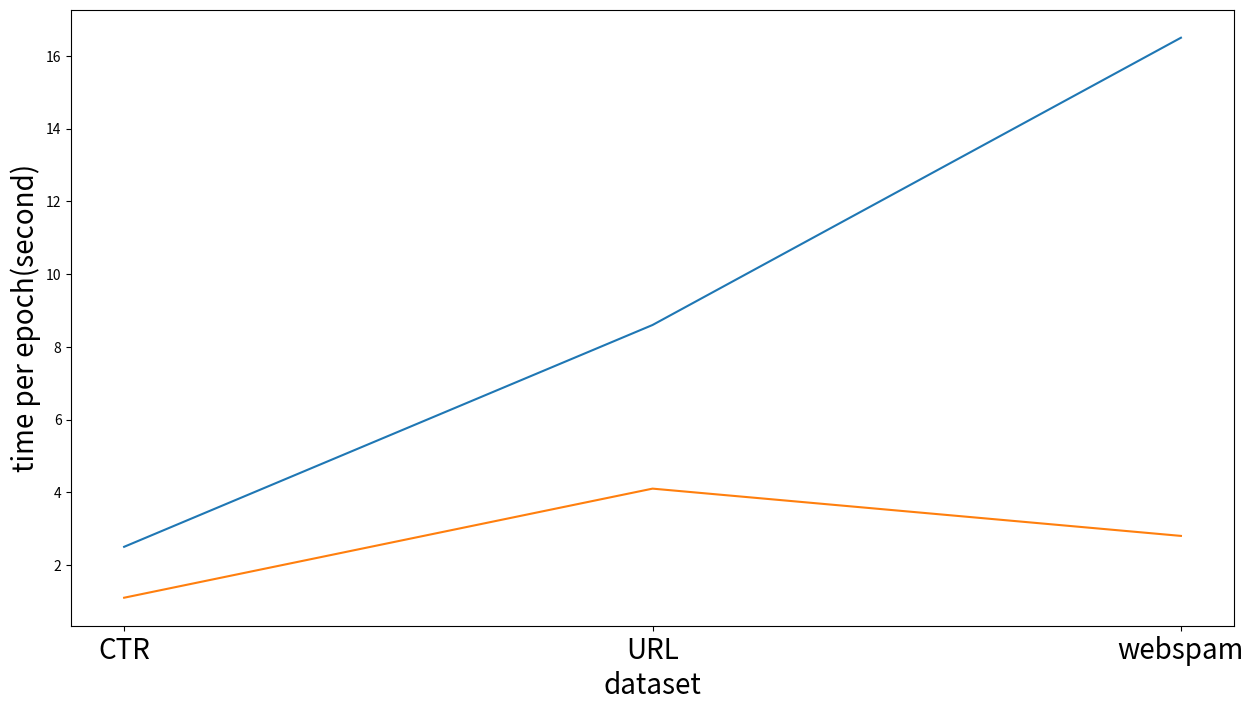

Recreate this plot in Python.
# import matplotlib
# import matplotlib.pyplot as plt
# import sys
# # run for different number of machines
# fig = plt.figure()
# frame = fig.add_subplot(111)


# plt.plot(x, y_ratio_upbound)
# # plt.plot(x, y_compute, label="computation time")
# plt.ylabel('upper bound for speedup')
# plt.xlabel('model size')
# plt.set_xticks(x_label)
# # plt.set
# frame.set_xticks(x_label, minor=False)

# plt.show()

# plt.savefig("scalability.pdf")

import matplotlib.pyplot as plt

# y_communicate = [1.1, 4.58, 9.18]
# y_compute = [1.67, 2.59, 3.96]
# y_ratio_upbound = [None] * 3
# for i in range(0, 3):
# 	y_ratio_upbound[i] = (y_compute[i] + y_communicate[i]) / y_compute[i] * 100
# # x_label = ["1M", "3.2M", "8.3M"]
# x_label = ["CTR", "URL", "webspam"]

# x = [1, 2, 3]

# fig = plt.figure(figsize=(15, 8))
# frame1 = fig.add_subplot(121)
# frame2 = fig.add_subplot(122)
# frame1.set_ylabel("upper bound of speedup/percent", fontsize=20)
# frame1.set_xlabel("dataset", fontsize=20)
# frame1.plot(x, y_ratio_upbound)
# frame1.set_xticks(x, minor=False)
# frame1.set_xticklabels(x_label, fontsize=20)

# frame2.set_ylabel("time for communication(s)/epoch", fontsize=20)
# frame2.set_xlabel("dataset", fontsize=20)
# frame2.plot(x, y_communicate)
# frame2.set_xticks(x, minor=False)
# frame2.set_xticklabels(x_label, fontsize=20)
# plt.savefig("xxxx.pdf")
y_driver = [2.5, 8.6, 16.5]
y_shuffle = [1.1, 4.1, 2.8]
x = [1, 2, 3]
x_label = ["CTR", "URL", "webspam"]
fig = plt.figure(figsize=(15, 8))
frame1 = fig.add_subplot(111)
frame1.set_ylabel("time per epoch(second)", fontsize=20)
frame1.set_xlabel("dataset", fontsize=20)
frame1.plot(x, y_driver, label="model average + driver collect")
frame1.plot(x, y_shuffle, label="model average + shuffle")
frame1.set_xticks(x, minor=False)
frame1.set_xticklabels(x_label, fontsize=20)
plt.savefig("xxxx.pdf")
